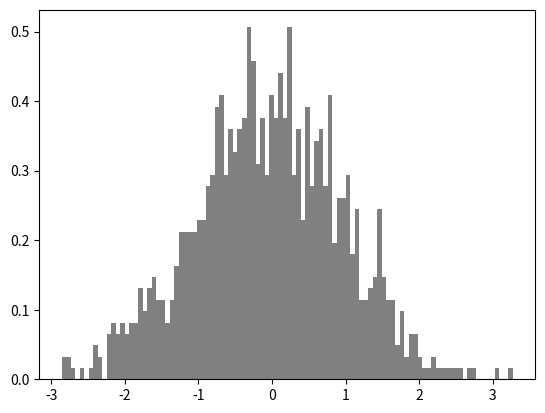

The matplotlib source for this figure:
import matplotlib.pyplot as plt
import numpy as np

# 绘制1000个随机值的直方图

if __name__ == "__main__":
    data = np.random.randn(1000)

    # hist(x, bins=None, density=None,……*kwargs)
    # x:数据集
    # bins:统计的区间分布
    # hist type:线条的类型
    # density:频数统计结果，频率统计结果=区间数目/(总数*区间宽度)

    plt.hist(x=data,bins=100,color='gray',histtype='bar',density=True)
    plt.show()